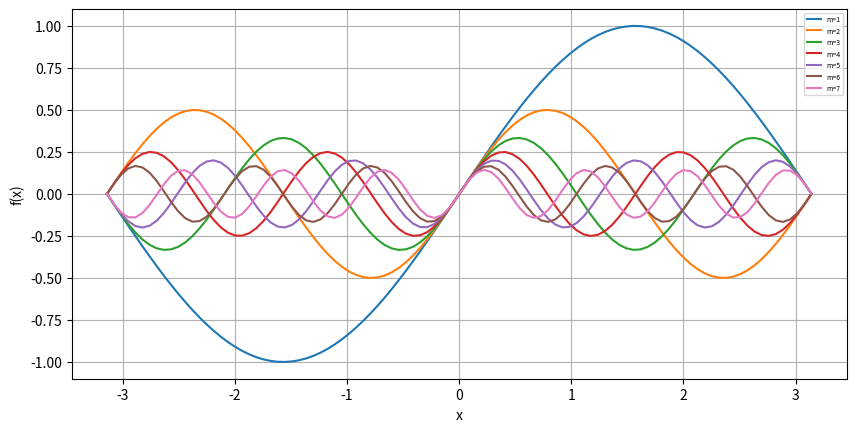

Here is the Python script that generated this plot:
# -*- coding: utf-8 -*-
"""
Exercice 5 du TD4
"""
import matplotlib.pyplot as plt
import numpy as np

plt.close()

# Augmente la largeur affichée pour correspondre au format demandé
# cf. documentation sur Internet
plt.figure().set_figwidth(10)

# Création du tableau contenant les valeurs de t (100 valeurs entre 0 et 5)
x = np.linspace(-np.pi, np.pi, 100)

# Boucle sur les valeurs de m
for m in [1, 2, 3, 4, 5, 6, 7]:
    # Calcul des valeurs de Y
    y = np.sin(m*x)/m
    # Tracé de la courbe
    plt.plot(x, y, label='m='+str(m))

# Affichage de la grille
plt.grid()

# Libellés pour les axes X et Y
plt.xlabel("x")
plt.ylabel("f(x)")

# Les arguments permettent d'avoir la taille des caractères et la position des libellés demandés
# cf. documentation sur Internet
plt.legend(loc='upper right', fontsize=5)

# ATTENTION : Nécessaire sur MAC
plt.show()
